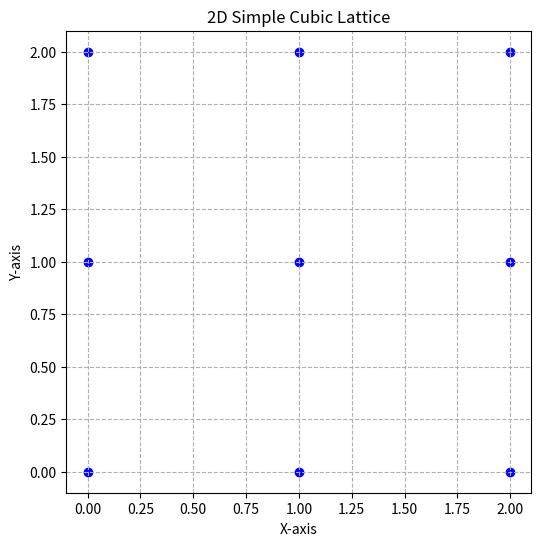

Python code for this plot:
import numpy as np
import matplotlib.pyplot as plt
def simplecubic(dim):
    #dim = float(input("enter number of unit cells across:"))
    x_coords = np.arange(0, dim+1, 1) 
    y_coords = np.arange(0, dim+1, 1) 

    # Create the 2D coordinate arrays using meshgrid
    X, Y = np.meshgrid(x_coords, y_coords)

    # You can now use X and Y directly, for example, to plot the lattice
    print("X coordinates:\n", X)
    print("\nY coordinates:\n", Y)

    # For a simple list of (x, y) coordinate pairs, you can flatten the arrays
    points = np.vstack([X.ravel(), Y.ravel()]).T

    print("\nFlattened list of points (x, y):")
    print(points)

    # Visualize the lattice using Matplotlib
    plt.figure(figsize=(6, 6))
    plt.scatter(X, Y, marker='o', color='blue')
    plt.title("2D Simple Cubic Lattice")
    plt.xlabel("X-axis")
    plt.ylabel("Y-axis")
    plt.grid(True, linestyle='--')
    plt.show()
simplecubic(2)